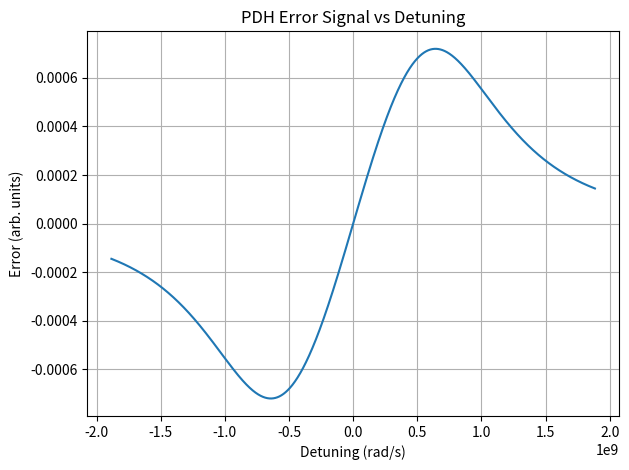

Write the Python code that produced this figure.
from dataclasses import dataclass, field
import numpy as np
import matplotlib.pyplot as plt

SPEED_OF_LIGHT = 3e8 # speed of light
DBM_TO_MW = lambda x : 10
@dataclass
class laser:
    P_c : float # Carrier Power
    f_c_THz : float # THz
    f_m : float # modulation frequency
    omega_m : float = field(init=False) # angular modualtion frequency
    f_c_Hz : float = field(init=False) # carrier power in Hz
    P_s : float # sideband power in MW
    l_0: float  = field(init=False)  # wavelength of the carrier
    omega_c: float = field(init=False)  # angular carrier frequency
    def __post_init__(self):
        self.f_c_Hz = self.f_c_THz * 1e12 # convert THz to Hz
        self.l_0 = SPEED_OF_LIGHT / self.f_c_Hz 
        self.omega_c = 2*np.pi * self.f_c_Hz # 2*pi*Hz
        self.omega_m = 2*np.pi*self.f_m 

    
@dataclass 
class cavity:
    r : float  # reflection coefficient
    L : float  # length of the cavity
    fsr : float = field(init=False) # free spectral range
    def __post_init__(self):
        self.fsr = SPEED_OF_LIGHT/(2*self.L)

    def reflection_coefficient(self,omega : np.linspace) -> float:
        n = self.r*(np.exp(1j*omega/self.fsr)-1)
        d = 1 - self.r*self.r*np.exp(1j*omega/self.fsr)
        return n/d
    
# Laser... -
mcavity = cavity(r=0.95, L=0.02)
mlaser = laser(P_c=1e-3,f_c_THz=193.15,f_m=0.1e9, P_s=0.5e-3)
omega_space = np.linspace(mlaser.omega_c-3*mlaser.omega_m, \
                                       mlaser.omega_c+3*mlaser.omega_m, \
                                       int(1e6))



def error_signal(_laser: laser,
                 omega_grid: np.ndarray,
                 demod_phase: float,
                 phase_offset_rad: float = 0.0,
                 path_delay_s: float = 0.0):
    
    delta = omega_grid - _laser.omega_c
    Om    = _laser.omega_m

    F0 = mcavity.reflection_coefficient(delta)
    Fp = mcavity.reflection_coefficient(delta + Om)
    Fm = mcavity.reflection_coefficient(delta - Om)

    Pc, Ps = _laser.P_c, _laser.P_s

    A = F0 * np.conj(Fp) - np.conj(F0) * Fm

    # effective phase = demod phase + internal fixed offset + delay-induced phase
    phi_eff = demod_phase + phase_offset_rad + (Om * path_delay_s)

    Verr = 2.0 * np.sqrt(Pc * Ps) * (
        np.real(A) * np.cos(phi_eff) + np.imag(A) * np.sin(phi_eff)
    )

    # ensure strictly real (numeric safety)
    return delta, np.asarray(np.real_if_close(Verr), dtype=float)

def get_error_slope_magnitude(error_signal : np.ndarray):
    error_signal_window = error_signal[int(len(error_signal)/2) : int(len(error_signal)/2)+10]
    dx = 1/int(1e6)
    return np.average(np.gradient(error_signal_window,dx))

def plot_error_signal(Verr,delta):
    plt.plot(delta, Verr)
    plt.title("PDH Error Signal vs Detuning")
    plt.xlabel("Detuning (rad/s)")
    plt.ylabel("Error (arb. units)")
    plt.grid(True)
    plt.tight_layout()
    plt.show()

delta, Verr = error_signal(_laser=mlaser,omega_grid=omega_space,demod_phase=0,phase_offset_rad=0*np.pi/180)
plot_error_signal(Verr,delta)

#max_error_magnitude = 0
#for phase in np.linspace(0,180,180):
#    delta, Verr = error_signal(_laser=mlaser,omega_grid=omega_space,demod_phase=0,phase_offset_rad=phase*np.pi/180)
#    
#    if get_error_slope_magnitude(error_signal=Verr) > max_error_magnitude:
#        max_error_magnitude = get_error_slope_magnitude(error_signal=Verr)
#        max_phase = phase
#
#print(max_error_magnitude)
#print(max_phase)








'''
Dont really care about power
def reflected_power(t):
    # Detuning grid relative to the carrier
    delta = omega_space - mlaser.omega_c
    # Reflection coefficients at carrier and sidebands
    F0 = mcavity.reflection_coefficient(delta)
    Fp = mcavity.reflection_coefficient(delta + mlaser.omega_m)  # Omega + Omega
    Fm = mcavity.reflection_coefficient(delta - mlaser.omega_m)  # Omega − Omega
    Pc = mlaser.P_c
    Ps = mlaser.P_s
    Omega  = mlaser.omega_m
    # refer to black paper 
    t1 = Pc * (np.abs(F0) ** 2)
    t2 = Ps * ((np.abs(Fp) ** 2) + (np.abs(Fm) ** 2))
    A = F0 * np.conj(Fp) - np.conj(F0) * Fm
    t3 = 2 * np.sqrt(Pc * Ps) * (np.real(A) * np.cos(Omega * t) + np.imag(A) * np.sin(Omega * t))
    return t1 + t2 + t3

def time_averaged_power() -> float:
    delta = omega_space - mlaser.omega_c
    F0 = mcavity.reflection_coefficient(delta)
    Fp = mcavity.reflection_coefficient(delta + mlaser.omega_m)
    Fm = mcavity.reflection_coefficient(delta - mlaser.omega_m)
    return (mlaser.P_c*np.abs(F0)**2 + mlaser.P_s*(np.abs(Fp)**2 + np.abs(Fm)**2))
'''
